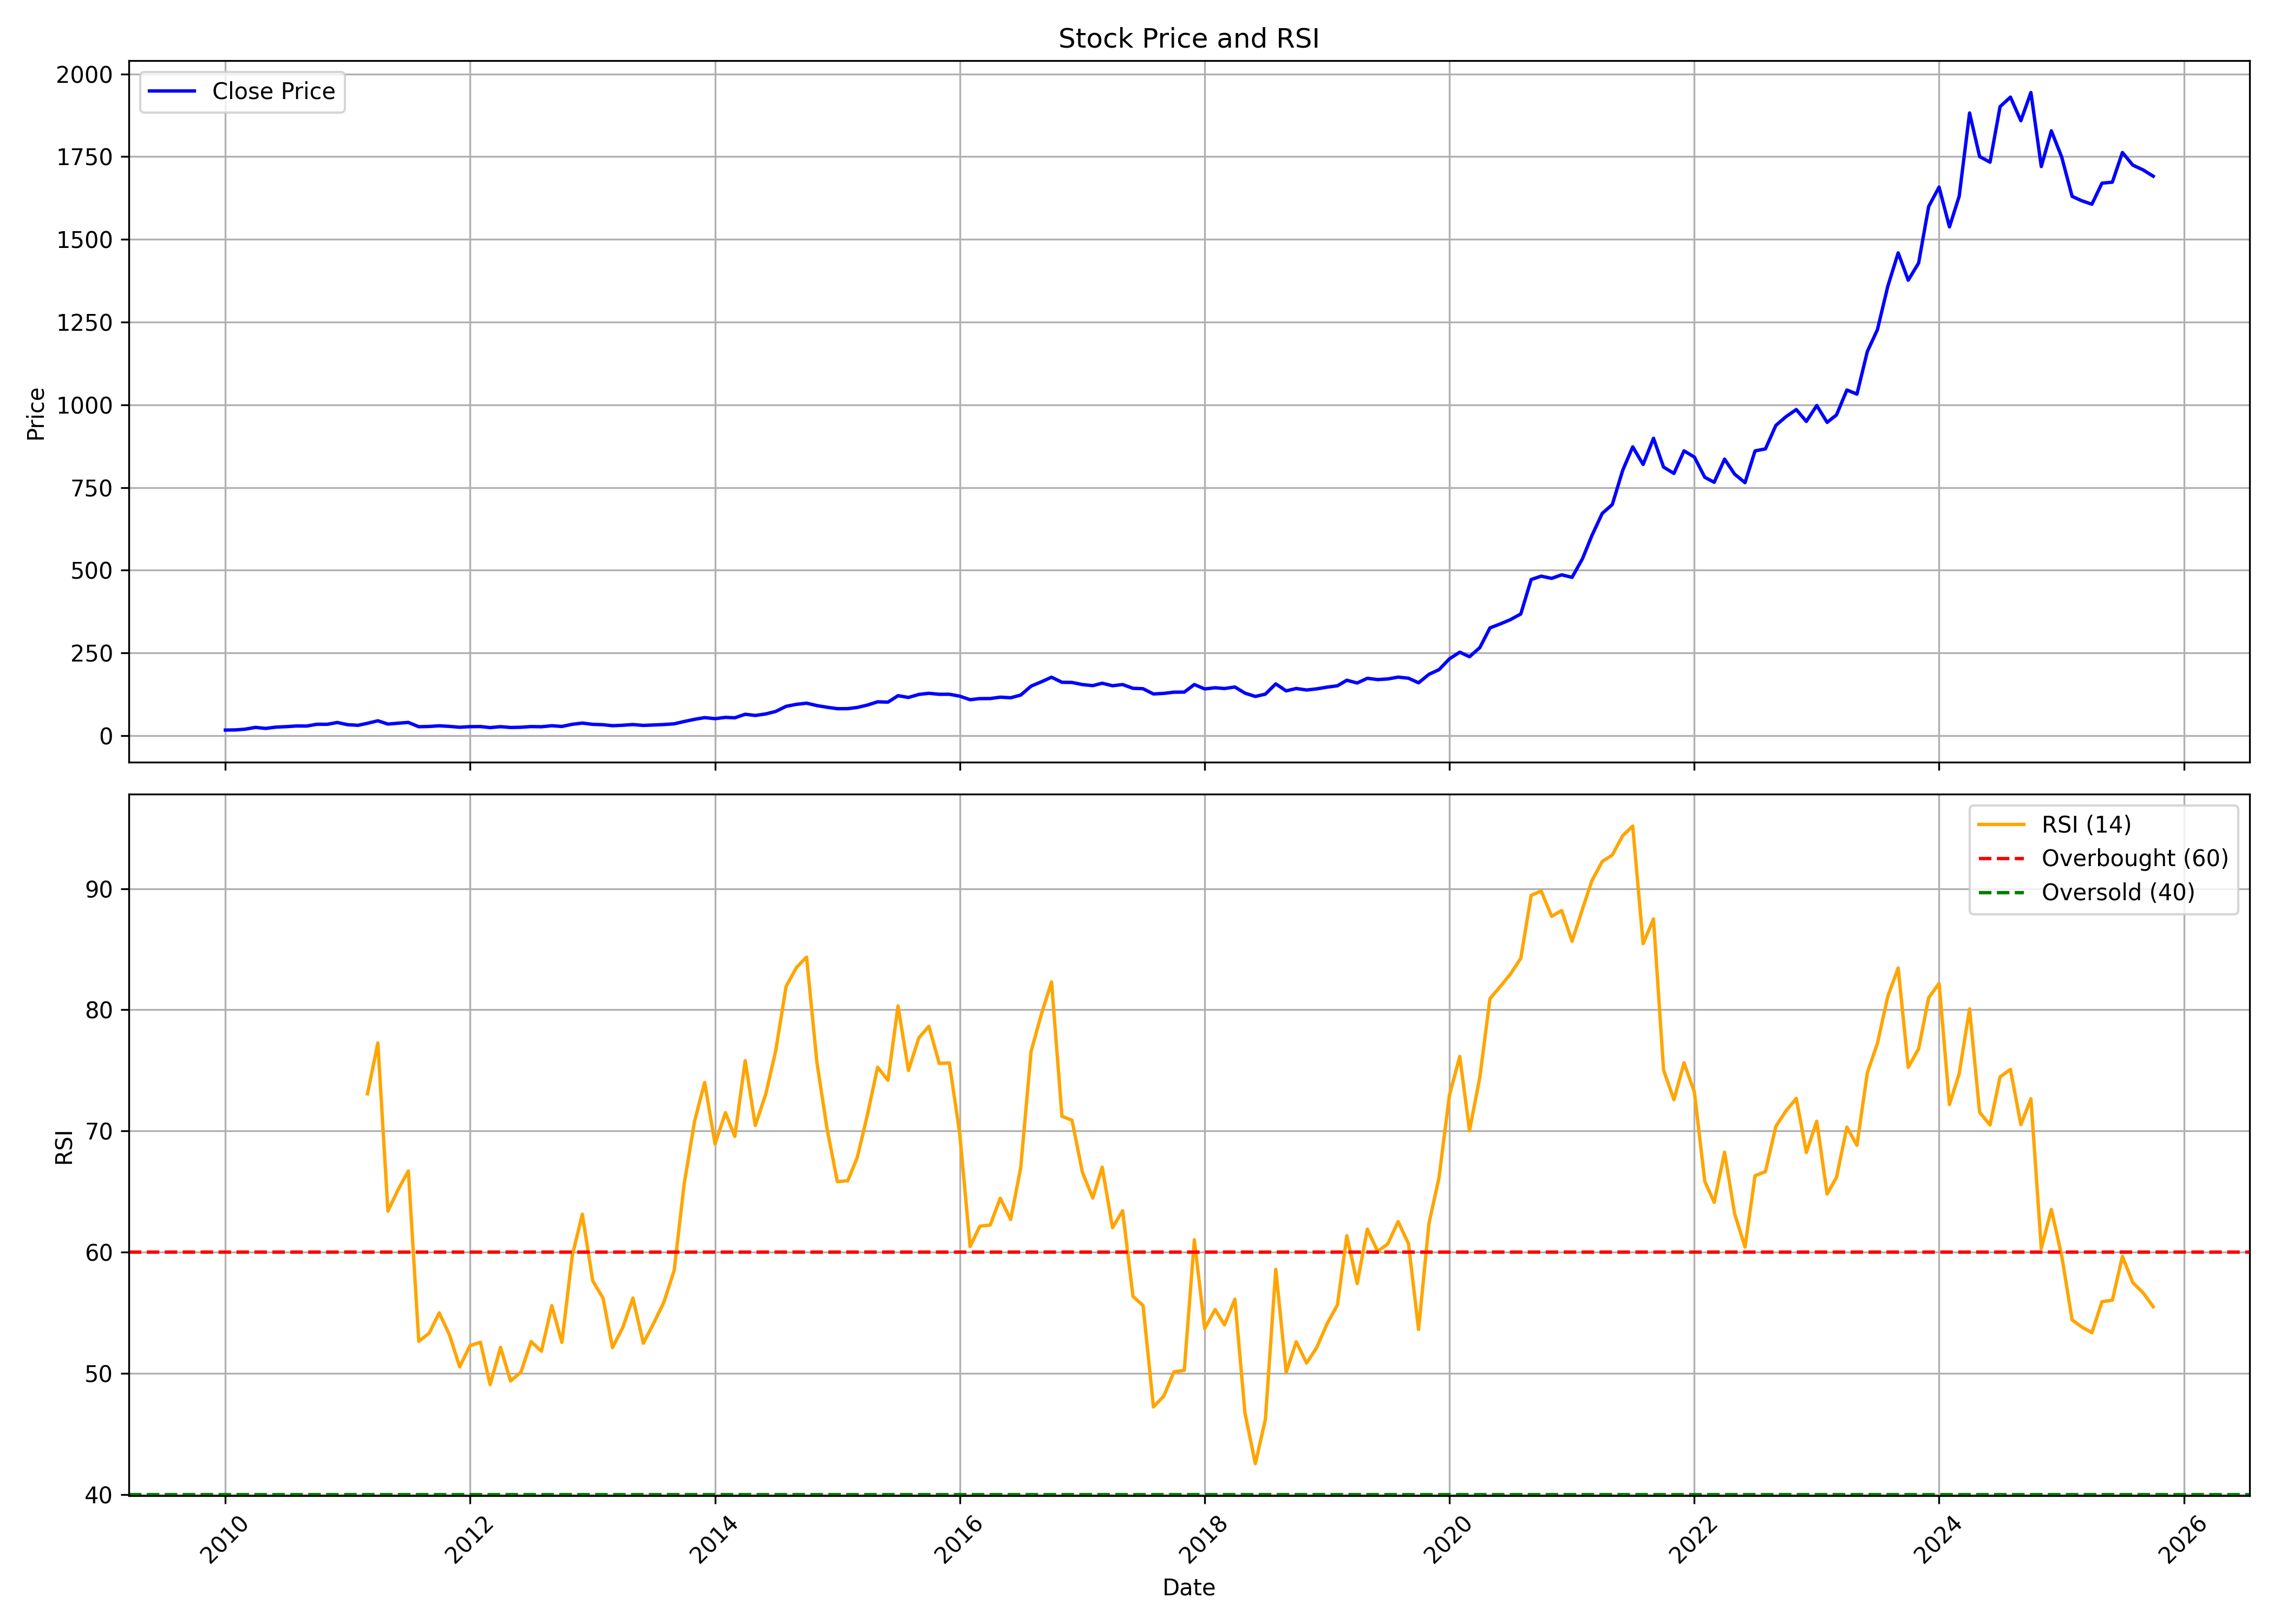

Values plotted in this chart, from the file beside it:
, date, symbol, open, high, low, close, volume, rsi
0, 2010-01-01, JBCHEPHARM, 16.77, 19.15, 15.91, 16.89, 8110626, 
1, 2010-02-01, JBCHEPHARM, 17.02, 19.5, 16.69, 17.43, 4383898, 
2, 2010-03-01, JBCHEPHARM, 17.43, 22.07, 17.43, 19.63, 8243848, 
3, 2010-04-01, JBCHEPHARM, 19.93, 25.56, 19.93, 25.07, 12109138, 
4, 2010-05-01, JBCHEPHARM, 24.91, 26.69, 19.97, 21.92, 14024614, 
5, 2010-06-01, JBCHEPHARM, 21.59, 26.37, 20.77, 25.83, 8833680, 
6, 2010-07-01, JBCHEPHARM, 25.49, 29.38, 24.63, 27.2, 13905732, 
7, 2010-08-01, JBCHEPHARM, 28.25, 33.56, 27.16, 29.25, 16321722, 
8, 2010-09-01, JBCHEPHARM, 29.57, 31.94, 28.53, 29.11, 5210112, 
9, 2010-10-01, JBCHEPHARM, 29.17, 37.21, 28.59, 34.42, 17457396, 
10, 2010-11-01, JBCHEPHARM, 34.75, 41.64, 31.92, 34.28, 12771452, 
11, 2010-12-01, JBCHEPHARM, 33.76, 40.77, 31.36, 39.85, 8824666, 
12, 2011-01-01, JBCHEPHARM, 40.15, 41.98, 32.21, 33.11, 5987458, 
13, 2011-02-01, JBCHEPHARM, 33.25, 34.27, 27.08, 31.33, 3032676, 
14, 2011-03-01, JBCHEPHARM, 31.8, 40.68, 31.43, 37.38, 8798460, 73.07
15, 2011-04-01, JBCHEPHARM, 37.8, 48.55, 37.16, 44.99, 21928886, 77.27
16, 2011-05-01, JBCHEPHARM, 45.34, 47.32, 31.64, 35.06, 29085700, 63.39
17, 2011-06-01, JBCHEPHARM, 35.6, 38.9, 31.99, 37.73, 12883002, 65.2
18, 2011-07-01, JBCHEPHARM, 37.86, 45.08, 37.01, 40, 14933834, 66.71
19, 2011-08-01, JBCHEPHARM, 40.98, 44.22, 25.86, 27.01, 30819358, 52.65
20, 2011-09-01, JBCHEPHARM, 37.7, 37.7, 26.86, 27.82, 10990240, 53.31
21, 2011-10-01, JBCHEPHARM, 26.66, 33.92, 26, 29.84, 4338040, 55
22, 2011-11-01, JBCHEPHARM, 29.84, 31.42, 26.76, 28.04, 2052774, 53.16
23, 2011-12-01, JBCHEPHARM, 28.58, 29.16, 24.14, 25.46, 1828098, 50.54
24, 2012-01-01, JBCHEPHARM, 25.6, 30.5, 23.22, 27.24, 3449634, 52.29
25, 2012-02-01, JBCHEPHARM, 27.3, 30.4, 25.56, 27.52, 4734986, 52.57
26, 2012-03-01, JBCHEPHARM, 27.4, 27.96, 23.14, 24.4, 1148370, 49.08
27, 2012-04-01, JBCHEPHARM, 24.48, 30.4, 24.48, 27.2, 2432698, 52.15
28, 2012-05-01, JBCHEPHARM, 27.14, 27.96, 23.94, 24.78, 1056552, 49.38
29, 2012-06-01, JBCHEPHARM, 24.54, 26, 23.76, 25.4, 906018, 50.11
30, 2012-07-01, JBCHEPHARM, 25.6, 29.92, 25.26, 27.52, 3568570, 52.63
31, 2012-08-01, JBCHEPHARM, 28, 31.09, 26.38, 26.93, 3542414, 51.84
32, 2012-09-01, JBCHEPHARM, 26.78, 31.96, 26.44, 30.03, 6363174, 55.59
33, 2012-10-01, JBCHEPHARM, 30.19, 32, 27.39, 27.9, 3393542, 52.56
34, 2012-11-01, JBCHEPHARM, 28.33, 36.89, 27.8, 34.35, 9370348, 59.72
35, 2012-12-01, JBCHEPHARM, 34.49, 39.12, 33.68, 38.02, 6976466, 63.13
36, 2013-01-01, JBCHEPHARM, 38.35, 38.84, 33.89, 34.19, 3011042, 57.64
37, 2013-02-01, JBCHEPHARM, 34.09, 36.93, 32.47, 33.13, 2318674, 56.2
38, 2013-03-01, JBCHEPHARM, 33.28, 34.09, 28.81, 30.09, 1269542, 52.13
39, 2013-04-01, JBCHEPHARM, 30.05, 35.18, 29.62, 31.51, 1568160, 53.81
40, 2013-05-01, JBCHEPHARM, 31.51, 35.49, 31.06, 33.58, 3523656, 56.22
41, 2013-06-01, JBCHEPHARM, 33.34, 33.82, 29.34, 30.96, 1747936, 52.49
42, 2013-07-01, JBCHEPHARM, 30.66, 33.93, 29.62, 32.24, 4172906, 54.09
43, 2013-08-01, JBCHEPHARM, 31.61, 35.31, 29.62, 33.64, 3083348, 55.85
44, 2013-09-01, JBCHEPHARM, 34.6, 37.53, 34.08, 35.81, 1744404, 58.49
45, 2013-10-01, JBCHEPHARM, 35.64, 44.18, 35.64, 42.81, 4486570, 65.66
46, 2013-11-01, JBCHEPHARM, 42.98, 49.93, 41.75, 49.47, 8944828, 70.82
47, 2013-12-01, JBCHEPHARM, 49.87, 57.25, 45.7, 54.53, 12618844, 74.01
48, 2014-01-01, JBCHEPHARM, 55.58, 58.71, 48.54, 51.37, 7250902, 68.93
49, 2014-02-01, JBCHEPHARM, 51.87, 57.61, 50.27, 55.25, 8281458, 71.52
50, 2014-03-01, JBCHEPHARM, 55.42, 59.68, 51.87, 54.02, 6057676, 69.55
51, 2014-04-01, JBCHEPHARM, 54.45, 70.26, 54.09, 64.72, 15303928, 75.8
52, 2014-05-01, JBCHEPHARM, 64.72, 67.82, 57.4, 61.05, 8804886, 70.46
53, 2014-06-01, JBCHEPHARM, 61.53, 66.91, 59.04, 65.62, 5635118, 73.01
54, 2014-07-01, JBCHEPHARM, 65.18, 77.43, 62.63, 73.19, 10433362, 76.62
55, 2014-08-01, JBCHEPHARM, 72.12, 92.11, 70.05, 88.67, 19442362, 81.93
56, 2014-09-01, JBCHEPHARM, 89.7, 108.8, 87.72, 94.7, 15242030, 83.51
57, 2014-10-01, JBCHEPHARM, 96.5, 101.1, 90.97, 98.19, 4266522, 84.35
58, 2014-11-01, JBCHEPHARM, 98.81, 99.3, 83.36, 90.94, 4132018, 75.65
59, 2014-12-01, JBCHEPHARM, 90.18, 97.84, 79.9, 85.9, 4197922, 70.22
... 130 more rows
